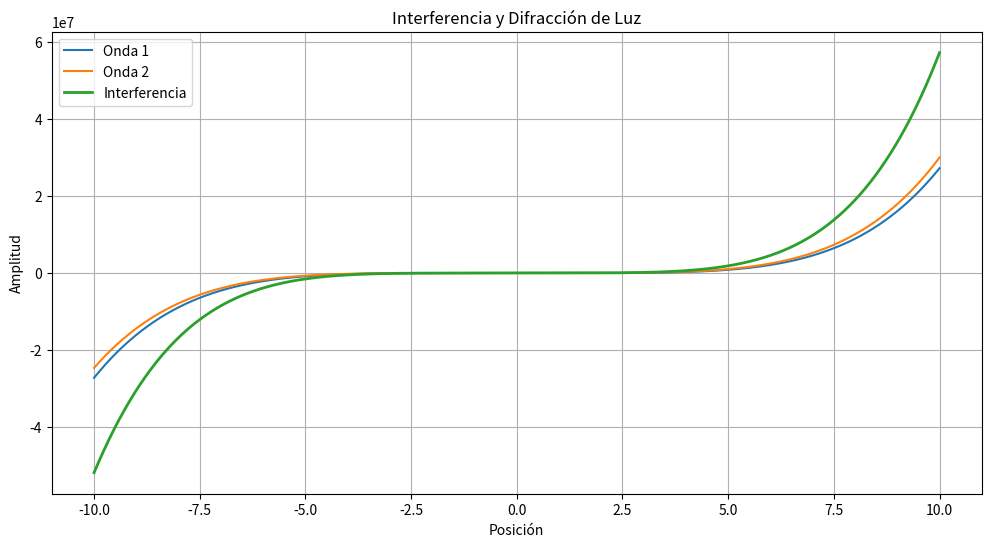

Recreate this plot in Python.
import numpy as np
import matplotlib.pyplot as plt

# =========================================================
# DIFRACCIÓN E INTERFERENCIA DE LUZ
# Física Computacional
# =========================================================

# =========================================================
# TEMAS DEL CURSO UTILIZADOS
# =========================================================

# ✔ Series de Taylor
# ✔ Integración numérica (Regla de Simpson)
# ✔ Error de truncamiento
# ✔ Error de redondeo
# ✔ Discretización
# ✔ Gráficas 2D
# ✔ Funciones
# ✔ Ciclos for

# =========================================================
# 1. PARÁMETROS FÍSICOS
# =========================================================

A = 1                 # Amplitud
k = 8                 # Número de onda

# Dominio espacial
x = np.linspace(-10, 10, 1000)

# =========================================================
# 2. SERIE DE TAYLOR
# Aproximación para sin(x)
# =========================================================

def taylor_sin(z):

    return z - (z**3)/6 + (z**5)/120

# =========================================================
# 3. ONDAS INTERFERENTES
# =========================================================

# Onda 1
onda1 = A * taylor_sin(k*x)

# Onda 2
onda2 = A * taylor_sin(k*x + np.pi/2)

# Superposición
interferencia = onda1 + onda2

# =========================================================
# 4. ERROR DE REDONDEO
# =========================================================

# Redondeo computacional
interferencia_redondeada = np.round(interferencia, 4)

# =========================================================
# 5. REGLA DE SIMPSON
# =========================================================

def simpson(x, y):

    n = len(x)

    # Simpson necesita número impar
    if n % 2 == 0:
        n -= 1
        x = x[:n]
        y = y[:n]

    h = (x[-1] - x[0]) / (n - 1)

    suma = y[0] + y[-1]

    for i in range(1, n - 1):

        if i % 2 == 0:
            suma += 2 * y[i]

        else:
            suma += 4 * y[i]

    return (h / 3) * suma

# =========================================================
# 6. INTEGRACIÓN NUMÉRICA
# =========================================================

energia = simpson(x, interferencia_redondeada**2)

print("===================================")
print("INTERFERENCIA Y DIFRACCIÓN")
print("===================================")

print(f"Energía aproximada: {energia:.4f}")

# =========================================================
# 7. GRÁFICAS
# =========================================================

plt.figure(figsize=(12,6))

# Onda 1
plt.plot(x, onda1, label='Onda 1')

# Onda 2
plt.plot(x, onda2, label='Onda 2')

# Interferencia
plt.plot(x, interferencia_redondeada,
         linewidth=2,
         label='Interferencia')

# =========================================================
# CONFIGURACIÓN
# =========================================================

plt.title('Interferencia y Difracción de Luz')

plt.xlabel('Posición')
plt.ylabel('Amplitud')

plt.legend()
plt.grid(True)

plt.show()
